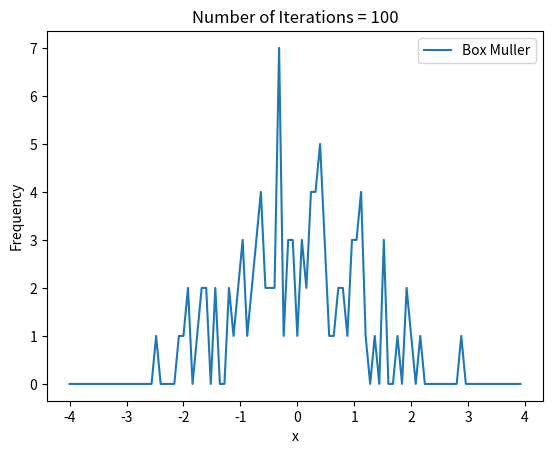
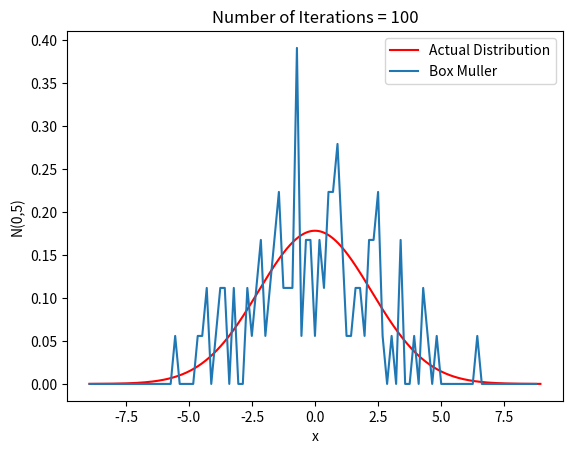
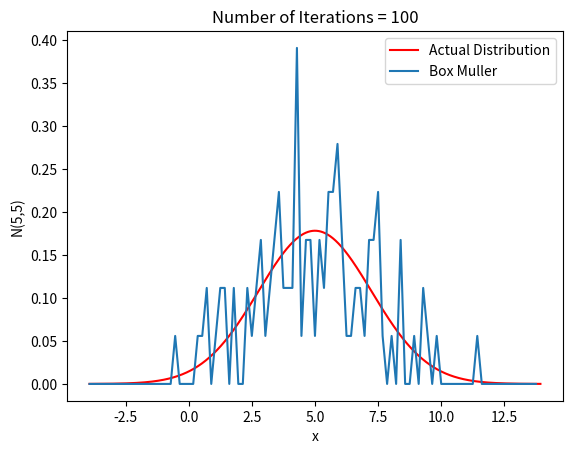
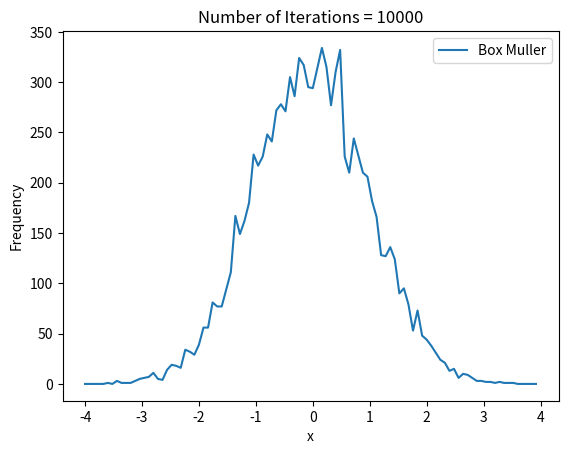
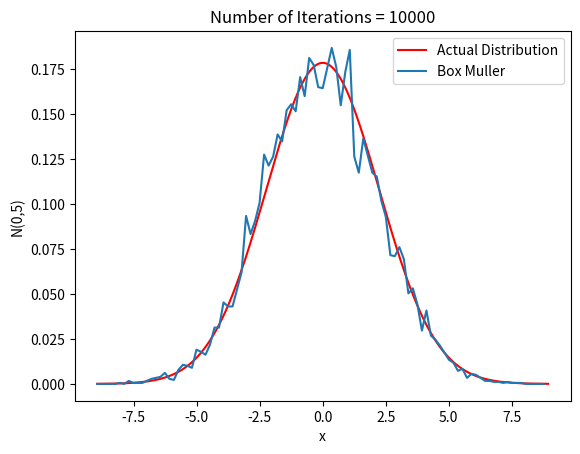
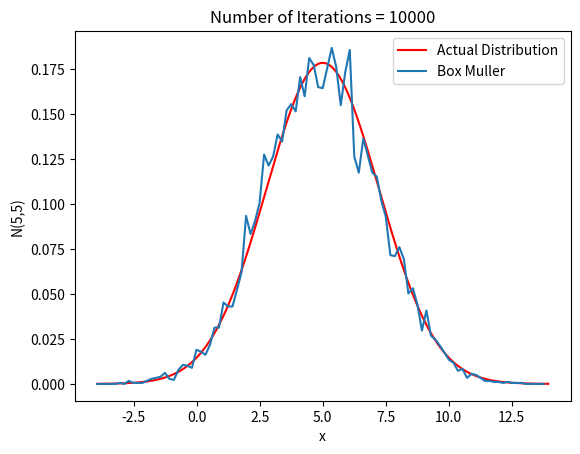

Here is the Python script that generated these plots, in order:
import matplotlib.pyplot as plt
import numpy as np
import time

def N(x,mu,var):
    return (1/(np.sqrt(2*var*np.pi)))*(np.exp((-0.5)*(x-mu)*(x-mu)/var))

# Used to generate a bivariate normal distribution
# Z ~ N(0,I2), where I2 is the 2x2 identity matrix
def generateTerm():
    u1 = np.random.rand()
    u2 = np.random.rand()
    R = -2*np.log(u1)
    V = 2*np.pi*u2
    Z1 = (np.sqrt(R))*(np.cos(V))
    Z2 = (np.sqrt(R))*(np.sin(V))
    return Z1,Z2

# generates N(0,1) distibution
def generateDistribution(numTerms):
    X = []
    for i in range(numTerms//2):
        x,y = generateTerm()
        X.append(x)
        X.append(y)
    return X

# converts N(0,1) to N(mu,var)
def convertDistribution(X,mu,var):
    Y = []
    for x in X:
        y = np.sqrt(var)*x + mu
        Y.append(y)
    return Y

def findBucket(x,low,high,num_buckets):
    bucket_size = (high-low)/num_buckets
    return int(np.floor((x-low)/bucket_size))

def plotFunctionAndDistribution(X,mu,var,numTerms):
    # Plotting the actual distribution 
    x = np.linspace(mu-4*np.sqrt(var),mu+4*np.sqrt(var),5000,endpoint=True)
    plt.plot(x,N(x,mu,var),color = 'r',label = 'Actual Distribution')

    # nearly all values would fall in this range   
    low = mu-4*np.sqrt(var)
    high = mu+4*np.sqrt(var)     

    num_buckets = 100
    bucket_size = (high-low)/num_buckets

    buckets = []
    curr = low
    for i in range(num_buckets):
        buckets.append(curr)
        curr += bucket_size
    
    freq = [0]*num_buckets
    for x in X:
        if x >= low and x < high:
            freq[findBucket(x,low,high,num_buckets)] += 1
    
    area = bucket_size*len(X)
    
    for i in range(len(freq)):
        freq[i] /= area

    plt.plot(buckets,freq,label = 'Box Muller')
    plt.xlabel('x')
    plt.ylabel('N(%s,%s)'%(mu,var))
    plt.legend(loc = 'upper right')
    plt.title('Number of Iterations = %s'%(numTerms))
    plt.show()
    plt.clf()
    

def plotDistribution(X,mu,var,numTerms):
    # nearly all values would fall in this range   
    low = mu-4*np.sqrt(var)
    high = mu+4*np.sqrt(var)     

    num_buckets = 100
    bucket_size = (high-low)/num_buckets

    buckets = []
    curr = low
    for i in range(num_buckets):
        buckets.append(curr)
        curr += bucket_size
    
    freq = [0]*num_buckets
    for x in X:
        if x >= low and x < high:
            freq[findBucket(x,low,high,num_buckets)] += 1

    plt.plot(buckets,freq,label = 'Box Muller')
    plt.xlabel('x')
    plt.ylabel('Frequency')
    plt.legend(loc = 'upper right')
    plt.title('Number of Iterations = %s'%(numTerms))
    plt.show()
    plt.clf()

def boxMuller(numTerms):
    mu = 0
    var = 1
    start = time.time()
    X = generateDistribution(numTerms)
    end = time.time()
    
    print("Number of iterations = %s"%(numTerms))
    print("Time elapsed =",np.round(end-start,5), "seconds")
    mean = np.mean(X)
    variance = np.var(X)
    print("Mean = " + str(mean) + "\nVariance = " + str(var))
    plotDistribution(X,mu,var,numTerms)

    mu = 0
    var = 5
    Y = convertDistribution(X,mu,var)
    plotFunctionAndDistribution(Y,mu,var,numTerms)

    mu = 5
    var = 5
    Y = convertDistribution(X,mu,var)
    plotFunctionAndDistribution(Y,mu,var,numTerms)

def main():
    boxMuller(100)
    boxMuller(10000)

if __name__ == "__main__":
    main()
